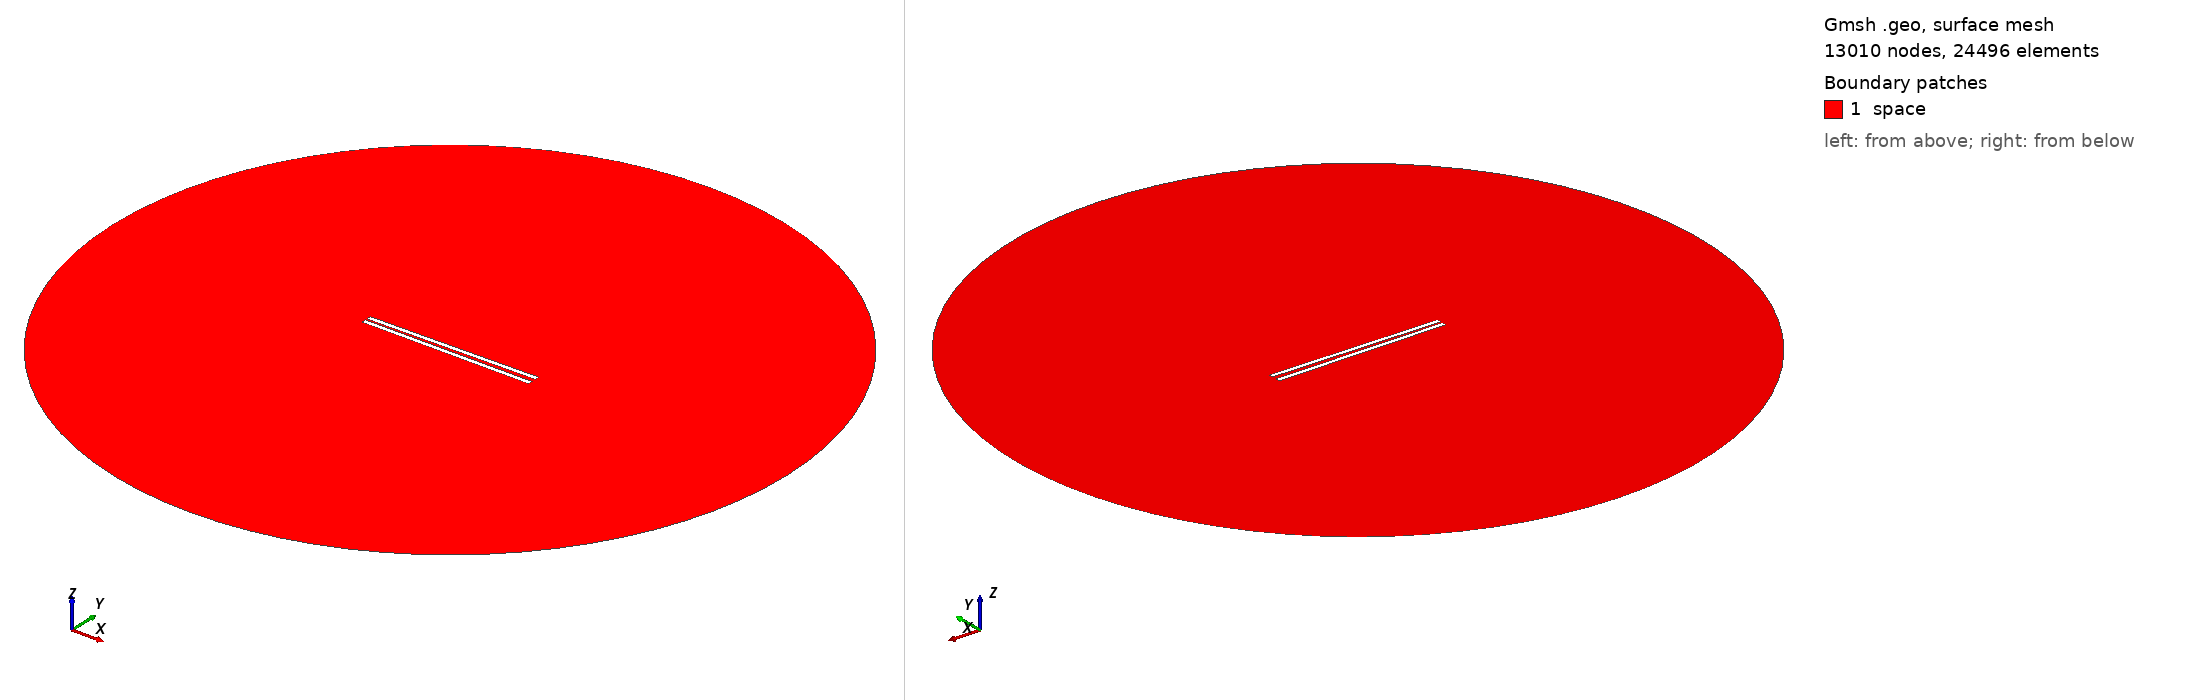

Gmsh geometry script, surface-meshed: 13010 nodes, 24496 surface elements. Boundary patches (legend numbers): 1 space. Left view from above one corner, right view from below the opposite corner. Legend entries are the model's physical surfaces. The drawing asked Gmsh for element sizes between 1% and 20% of the model's largest extent; the script's own settings can give other sizes.

=== 932.geo (drawn) ===
// Set the geometry kernel
SetFactory("OpenCASCADE");

//---------------------------------------
// Rectangles
//---------------------------------------

// Rectangle 1 (top)
Point(1) = {-49.4, 0.9166666666666666, 0, 1.0};
Point(2) = {49.4, 0.9166666666666666, 0, 1.0};
Point(3) = {49.4, 3.716666666666667, 0, 1.0};
Point(4) = {-49.4, 3.716666666666667, 0, 1.0};

Line(1) = {1, 2};
Line(2) = {2, 3};
Line(3) = {3, 4};
Line(4) = {4, 1};

Line Loop(1) = {1, 2, 3, 4};
Plane Surface(1) = {1};

Rotate { {0, 0, 1}, {0,  0.9166666666666666,  0}, 0.014 } {
  Surface{1};
}

// Rectangle 2 (bottom)
Point(5) = {-49.4, -0.9166666666666666, 0, 1.0};
Point(6) = {49.4, -0.9166666666666666, 0, 1.0};
Point(7) = {49.4, -3.716666666666667, 0, 1.0};
Point(8) = {-49.4, -3.716666666666667, 0, 1.0};

Line(5) = {5, 6};
Line(6) = {6, 7};
Line(7) = {7, 8};
Line(8) = {8, 5};

Line Loop(2) = {5, 6, 7, 8};
Plane Surface(2) = {2}; 


//---------------------------------------
// Circle
//---------------------------------------

// Define points
Point(9) = {0, 0, 0};        // Center
Point(10) = {200, 0, 0};     // Start point
Point(11) = {0, 200, 0};     // 90 degrees
Point(12) = {-200, 0, 0};    // 180 degrees
Point(13) = {0, -200, 0};    // 270 degrees

// Define circle arcs (each needs start, center, end)
Circle(9) = {10, 9, 11};
Circle(10) = {11, 9, 12};
Circle(11) = {12, 9, 13};
Circle(12) = {13, 9, 10};

// Define curve loop and surface if needed
Curve Loop(3) = {9, 10, 11, 12};
Surface(3) = {3};

// Subtract Rectangles from Circle
BooleanDifference{ Surface{3}; Delete; }{ Surface{1}; Surface{2}; Delete; }

//---------------------------------------
// Transfinite Lines and Surface
//---------------------------------------
r = 7;
Transfinite Line {1, 3} = 50*r Using Progression 1;
Transfinite Line {2, 4} = 2*r Using Progression 1;
Transfinite Line {5, 7} = 50*r Using Progression 1;
Transfinite Line {6, 8} = 2*r Using Progression 1;
Transfinite Line {9, 10, 11, 12} = 20 Using Progression 1;

//---------------------------------------
// Define Physical Groups
//---------------------------------------                

//--- Physical Curves
// Physical groups for boundaries
Physical Line("force_segment", 10) = {1};
Physical Line("upper_plate", 11) = {2, 3, 4};
Physical Line("lower_plate", 12) = {5, 6, 7, 8};
Physical Line("boundary", 20) = {9, 10, 11, 12};

//--- Physical Surfaces
Physical Surface("space", 30) = {3};

//---------------------------------------
// 6. Generate the Mesh
//---------------------------------------
Mesh 2;  // 2D mesh generation
